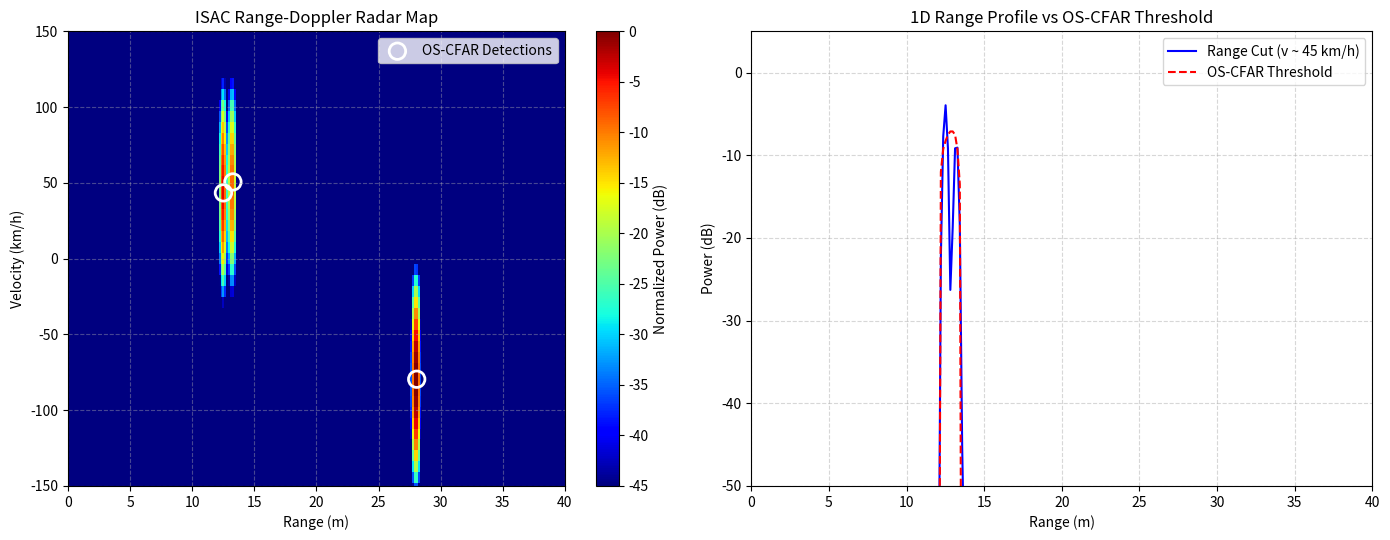

This chart was generated by the following Python code:
#!/usr, bin/env python3
"""
Version 6 (Advanced PHY) - Step 3: Multi-Target ISAC Range-Doppler & OS-CFAR Processing
-------------------------------------------------------------------------------------
Simulates a multi-target radar environment using the ARX-20 phase-coded ISAC waveform,
performs 2D Range-Doppler processing, and executes 2D Ordered-Statistic CFAR (OS-CFAR)
target detection to eliminate target masking in dense multi-target scenarios.

Author: Abhishek Singh
Repository: 6g-chaotic-superposition-phy
License: MIT
"""

import os
import numpy as np
import matplotlib.pyplot as plt

# =====================================================================
# Radar & Physical Parameters
# =====================================================================
NUM_SUBCARRIERS = 1024         # Fast-time Range Bins (N_k)
NUM_OFDM_SYMBOLS = 128         # Slow-time Doppler Bins (N_l)
DOPPLER_FFT_SIZE = 512         # Zero-padded Slow-Time FFT size
SUBCARRIER_SPACING = 960e3     # 960 kHz Subcarrier Spacing (SCS)
CARRIER_FREQ = 140e9           # 140 GHz Sub-THz Carrier
SPEED_OF_LIGHT = 3e8           # m/s

BANDWIDTH = NUM_SUBCARRIERS * SUBCARRIER_SPACING   # ~983.04 MHz
SYMBOL_DURATION = 1.0 / SUBCARRIER_SPACING         # ~1.0417 microseconds
PRI = SYMBOL_DURATION                              # Pulse Repetition Interval

# =====================================================================
# Target Environment Definition
# =====================================================================
TARGETS = [
    {"range_m": 12.5, "velocity_kmh": 45.0,  "rcs_db": 10.0},  # Primary target
    {"range_m": 28.0, "velocity_kmh": -80.0, "rcs_db": 15.0},  # Approaching target (Negative Velocity)
    {"range_m": 13.2, "velocity_kmh": 48.0,  "rcs_db": 6.0}    # Close-in weaker target
]

# =====================================================================
# 2D OS-CFAR Detector Core (Ordered Statistic CFAR)
# =====================================================================
def os_cfar_2d(rd_matrix_db, guard_cells=(1, 1), training_cells=(4, 4), k_rank_ratio=0.75, scale_factor=2.2, min_power_db=-35.0):
    """
    2D Ordered-Statistic CFAR (OS-CFAR) Detector.
    Sorts surrounding training cells to prevent adjacent strong targets from masking weaker targets.
    """
    num_doppler, num_range = rd_matrix_db.shape
    rd_linear = 10.0 ** (rd_matrix_db / 10.0)
    
    gr, gd = guard_cells
    tr, td = training_cells
    
    total_window_cells = (2 * (tr + gr) + 1) * (2 * (td + gd) + 1)
    guard_window_cells = (2 * gr + 1) * (2 * gd + 1)
    num_train_cells = total_window_cells - guard_window_cells
    
    # Rank index for order statistics (e.g., 75th percentile)
    k_rank = int(np.floor(k_rank_ratio * num_train_cells))
    
    detections_mask = np.zeros_like(rd_matrix_db, dtype=bool)
    threshold_map = np.full_like(rd_matrix_db, -100.0)
    
    for d_idx in range(td + gd, num_doppler - (td + gd)):
        for r_idx in range(tr + gr, num_range - (tr + gr)):
            # Absolute noise floor squelch check
            if rd_matrix_db[d_idx, r_idx] < min_power_db:
                continue

            window = rd_linear[
                d_idx - (td + gd): d_idx + (td + gd) + 1,
                r_idx - (tr + gr): r_idx + (tr + gr) + 1
            ]
            
            train_mask = np.ones(window.shape, dtype=bool)
            train_mask[td:td + 2*gd + 1, tr:tr + 2*gr + 1] = False
            
            # Order statistics: Sort reference cells and select the k-th rank element
            sorted_train_cells = np.sort(window[train_mask])
            noise_rank_power = sorted_train_cells[k_rank]
            
            thresh_linear = scale_factor * noise_rank_power
            threshold_map[d_idx, r_idx] = 10.0 * np.log10(thresh_linear)
            
            if rd_linear[d_idx, r_idx] > thresh_linear:
                detections_mask[d_idx, r_idx] = True
                
    return detections_mask, threshold_map


def cluster_detections(detections_mask, rd_power_db, neighborhood=2):
    """Suppresses non-maximum adjacent detections to isolate distinct target peaks."""
    det_d, det_r = np.where(detections_mask)
    clustered_mask = np.zeros_like(detections_mask, dtype=bool)
    
    num_d, num_r = detections_mask.shape
    for d, r in zip(det_d, det_r):
        d_min, d_max = max(0, d - neighborhood), min(num_d, d + neighborhood + 1)
        r_min, r_max = max(0, r - neighborhood), min(num_r, r + neighborhood + 1)
        
        local_region = rd_power_db[d_min:d_max, r_min:r_max]
        if rd_power_db[d, r] == np.max(local_region):
            clustered_mask[d, r] = True
            
    return clustered_mask

# =====================================================================
# Main Execution Pipeline
# =====================================================================
def run_target_detection():
    print("=" * 70)
    print("--- Step 3: Multi-Target ISAC Range-Doppler & OS-CFAR Processing ---")
    print("=" * 70)
    
    # 1. Transmit Frame Generation
    np.random.seed(42)
    tx_frame = np.exp(1j * np.random.uniform(0, 2*np.pi, (NUM_OFDM_SYMBOLS, NUM_SUBCARRIERS)))
    
    # Apply Blackman window across subcarriers (Fast-time)
    win_freq = np.blackman(NUM_SUBCARRIERS)
    tx_frame_windowed = tx_frame * win_freq[None, :]
    
    rx_frame = np.zeros_like(tx_frame_windowed, dtype=complex)
    
    # 2. Target Echo Signal Superposition
    k_indices = np.arange(NUM_SUBCARRIERS)
    l_indices = np.arange(NUM_OFDM_SYMBOLS)
    
    for tgt in TARGETS:
        tau = (2.0 * tgt["range_m"]) / SPEED_OF_LIGHT
        v_ms = tgt["velocity_kmh"] / 3.6
        f_d = (2.0 * v_ms * CARRIER_FREQ) / SPEED_OF_LIGHT
        amp = 10.0 ** (tgt["rcs_db"] / 20.0)
        
        delay_phase = np.exp(-1j * 2 * np.pi * k_indices * SUBCARRIER_SPACING * tau)
        doppler_phase = np.exp(1j * 2 * np.pi * f_d * l_indices * PRI)
        
        rx_frame += amp * (tx_frame_windowed * delay_phase[None, :]) * doppler_phase[:, None]
        
    # Thermal Noise Addition (AWGN)
    snr_noise_db = 10.0
    noise_power = 10.0 ** (-snr_noise_db / 10.0)
    noise = (np.random.normal(0, np.sqrt(noise_power/2), rx_frame.shape) + 
             1j * np.random.normal(0, np.sqrt(noise_power/2), rx_frame.shape))
    rx_frame += noise
    
    # 3. Channel Estimation & 2D Range-Doppler Processing
    channel_matrix = rx_frame / tx_frame
    
    # Fast-Time IFFT (Range)
    range_profile_matrix = np.fft.ifft(channel_matrix, axis=1)
    
    # Apply Blackman Window along Slow-Time
    win_doppler = np.blackman(NUM_OFDM_SYMBOLS)
    range_profile_windowed = range_profile_matrix * win_doppler[:, None]
    
    # Slow-Time FFT with Zero-Padding (Doppler)
    rd_map = np.fft.fftshift(np.fft.fft(range_profile_windowed, n=DOPPLER_FFT_SIZE, axis=0), axes=0)
    
    rd_power_linear = np.abs(rd_map)**2
    rd_power_db = 10 * np.log10(rd_power_linear / np.max(rd_power_linear))
    
    # Physical Axis Calculation
    range_grid = (np.arange(NUM_SUBCARRIERS) * SPEED_OF_LIGHT) / (2.0 * BANDWIDTH)
    doppler_freqs = np.fft.fftshift(np.fft.fftfreq(DOPPLER_FFT_SIZE, d=PRI))
    velocity_grid = (doppler_freqs * SPEED_OF_LIGHT / (2.0 * CARRIER_FREQ)) * 3.6
    
    # 4. 2D OS-CFAR Processing & Peak Clustering
    raw_detections, threshold_map = os_cfar_2d(
        rd_power_db, guard_cells=(1, 1), training_cells=(4, 4), k_rank_ratio=0.75, scale_factor=2.2, min_power_db=-35.0
    )
    clustered_detections = cluster_detections(raw_detections, rd_power_db, neighborhood=2)
    
    det_d_indices, det_r_indices = np.where(clustered_detections)
    
    print(f"Total Targets Injected  : {len(TARGETS)}")
    print(f"Clustered CFAR Count    : {len(det_r_indices)}")
    print("-" * 70)
    print("Detected Target Parameters:")
    for idx, (d_i, r_i) in enumerate(zip(det_d_indices, det_r_indices)):
        print(f" Target #{idx+1}: Range = {range_grid[r_i]:.2f} m | Velocity = {velocity_grid[d_i]:.2f} km/h | Power = {rd_power_db[d_i, r_i]:.1f} dB")
    print("=" * 70)
    
    # 5. Visualization
    fig, (ax1, ax2) = plt.subplots(1, 2, figsize=(14, 5.5))
    
    # Subplot 1: 2D Range-Doppler Heatmap
    mesh = ax1.pcolormesh(range_grid, velocity_grid, rd_power_db, cmap='jet', shading='auto', vmin=-45, vmax=0)
    fig.colorbar(mesh, ax=ax1, label='Normalized Power (dB)')
    ax1.set_xlim([0, 40])
    ax1.set_ylim([-150, 150])
    ax1.set_xlabel('Range (m)')
    ax1.set_ylabel('Velocity (km/h)')
    ax1.set_title('ISAC Range-Doppler Radar Map')
    ax1.grid(True, linestyle='--', alpha=0.4)
    
    # Overlay OS-CFAR Detections
    if len(det_r_indices) > 0:
        ax1.scatter(range_grid[det_r_indices], velocity_grid[det_d_indices], 
                    edgecolor='white', facecolor='none', s=140, linewidths=2.0, label='OS-CFAR Detections')
        ax1.legend(loc='upper right')
        
    # Subplot 2: 1D Range Cut at Target Velocity (v ~ 45 km/h)
    target_v_idx = np.argmin(np.abs(velocity_grid - 45.0))
    ax2.plot(range_grid, rd_power_db[target_v_idx, :], 'b-', linewidth=1.5, label='Range Cut (v ~ 45 km/h)')
    ax2.plot(range_grid, threshold_map[target_v_idx, :], 'r--', linewidth=1.5, label='OS-CFAR Threshold')
    ax2.set_xlim([0, 40])
    ax2.set_ylim([-50, 5])
    ax2.set_xlabel('Range (m)')
    ax2.set_ylabel('Power (dB)')
    ax2.set_title('1D Range Profile vs OS-CFAR Threshold')
    ax2.grid(True, linestyle='--', alpha=0.5)
    ax2.legend(loc='upper right')
    
    os.makedirs('docs/images', exist_ok=True)
    plt.tight_layout()
    plt.savefig('docs/images/isac_target_detection.png', dpi=300)
    print("[SUCCESS] Output plot saved to 'docs/images/isac_target_detection.png'.")

if __name__ == '__main__':
    run_target_detection()
